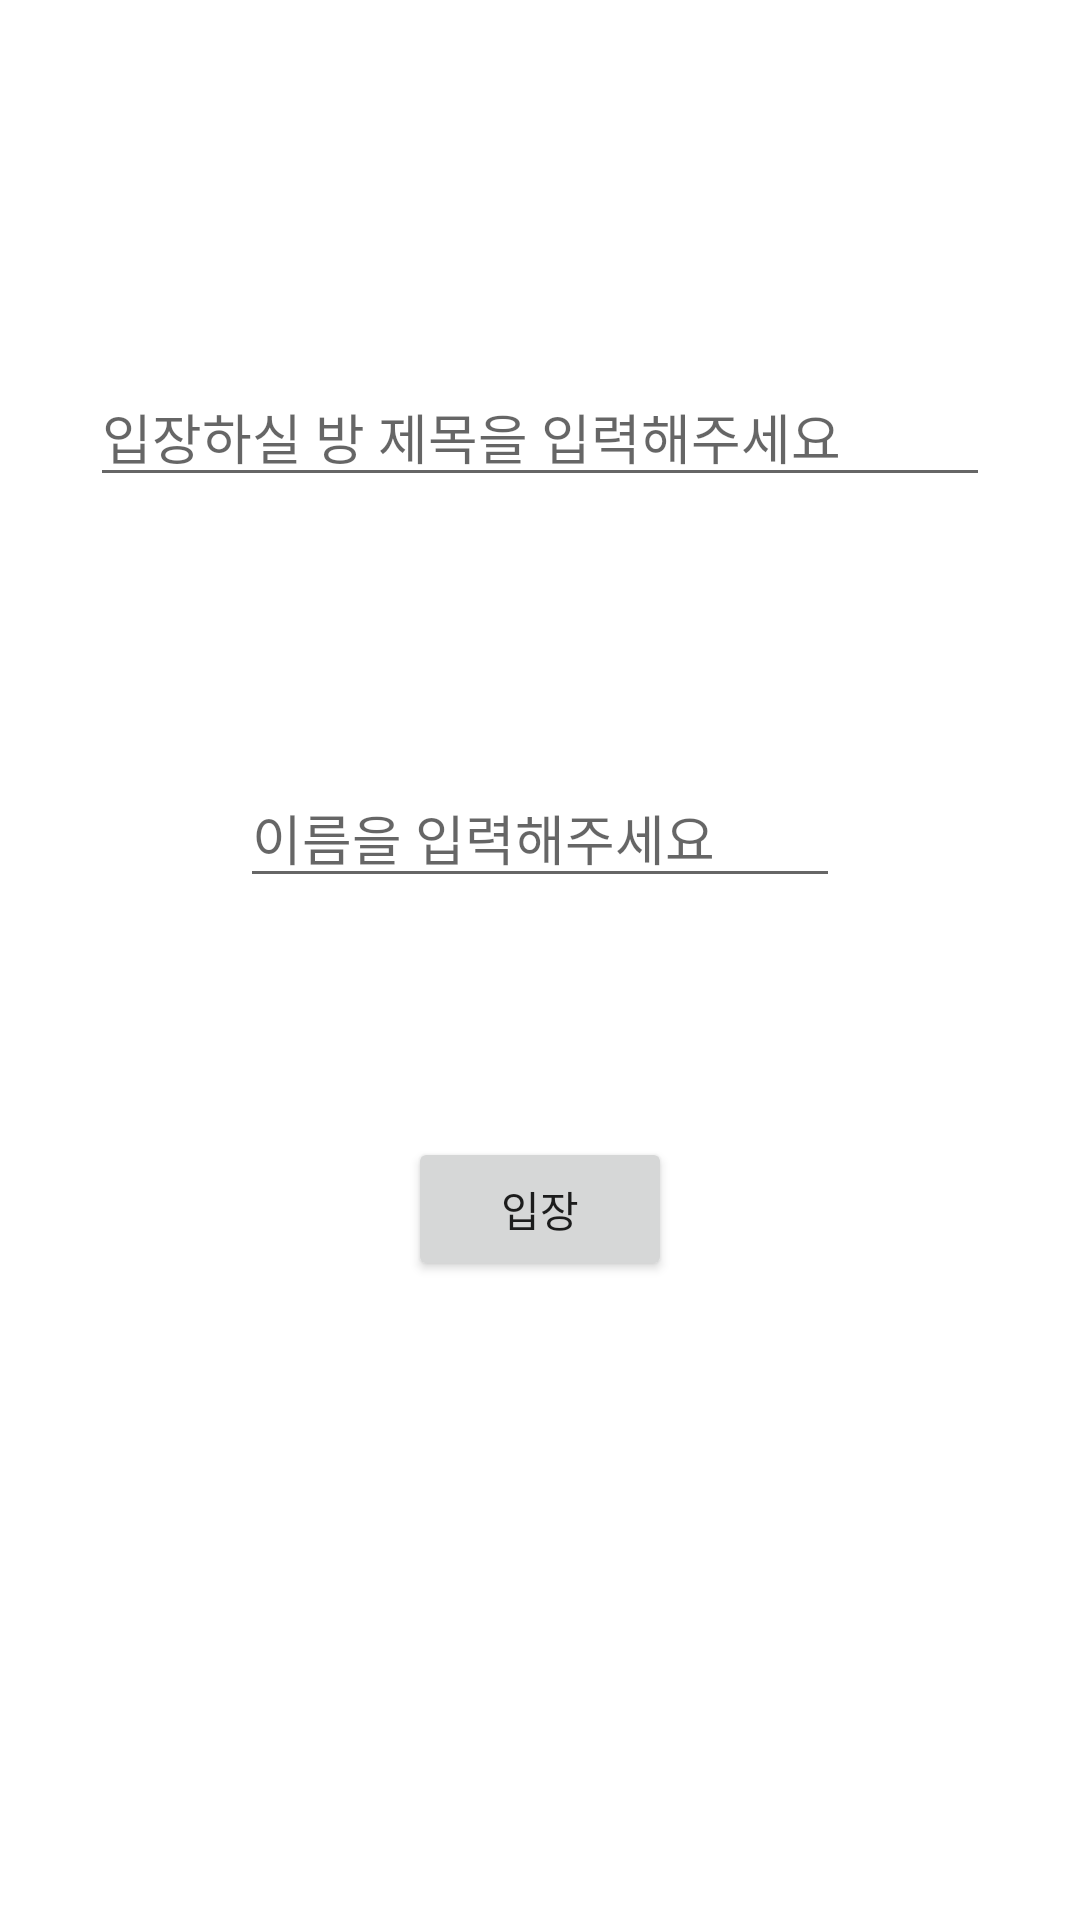

This screen was rendered from an Android layout file. Write that file and the resources it references.
<!-- AndroidManifest.xml: application theme Theme.StompWebsocketkotlin -->
<!-- res/layout/activity_join.xml -->
<?xml version="1.0" encoding="utf-8"?>
<layout>
    <data>
        <variable
            name="join"
            type="com.sungbin.stompwebsocket_kotlin.JoinActivity" />
    </data>

    <androidx.constraintlayout.widget.ConstraintLayout xmlns:android="http://schemas.android.com/apk/res/android"
        xmlns:app="http://schemas.android.com/apk/res-auto"
        xmlns:tools="http://schemas.android.com/tools"
        android:layout_width="match_parent"
        android:layout_height="match_parent"
        tools:context=".JoinActivity">

        <androidx.constraintlayout.widget.Guideline
            android:id="@+id/guideline1"
            android:layout_width="wrap_content"
            android:layout_height="wrap_content"
            android:orientation="horizontal"
            app:layout_constraintGuide_percent="0.05" />

        <androidx.constraintlayout.widget.Guideline
            android:id="@+id/guideline2"
            android:layout_width="wrap_content"
            android:layout_height="wrap_content"
            android:orientation="horizontal"
            app:layout_constraintGuide_percent="0.4" />

        <EditText
            android:id="@+id/joinroom_edit"
            android:layout_width="300dp"
            android:layout_height="wrap_content"
            android:ems="10"
            android:hint="입장하실 방 제목을 입력해주세요"
            app:layout_constraintBottom_toTopOf="@+id/guideline2"
            app:layout_constraintEnd_toEndOf="parent"
            app:layout_constraintStart_toStartOf="parent"
            app:layout_constraintTop_toTopOf="@+id/guideline1" />

        <EditText
            android:id="@+id/name_edit"
            android:layout_width="200dp"
            android:layout_height="wrap_content"
            android:ems="10"
            android:hint="이름을 입력해주세요"
            app:layout_constraintEnd_toEndOf="parent"
            app:layout_constraintStart_toStartOf="parent"
            app:layout_constraintTop_toTopOf="@+id/guideline2" />

        <Button
            android:id="@+id/joinroom_btn"
            android:layout_width="wrap_content"
            android:layout_height="wrap_content"
            android:text="입장"
            android:onClick="@{() -> join.joinRoom()}"
            app:layout_constraintBottom_toBottomOf="parent"
            app:layout_constraintEnd_toEndOf="parent"
            app:layout_constraintStart_toStartOf="parent"
            app:layout_constraintTop_toBottomOf="@+id/joinroom_edit" />
    </androidx.constraintlayout.widget.ConstraintLayout>

</layout>
<!-- resources referenced by this layout -->
<resources>
  <style name="Theme.StompWebsocketkotlin" parent="Theme.MaterialComponents.DayNight.DarkActionBar">
          
          <item name="colorPrimary">@color/purple_500</item>
          <item name="colorPrimaryVariant">@color/purple_700</item>
          <item name="colorOnPrimary">@color/white</item>
          
          <item name="colorSecondary">@color/teal_200</item>
          <item name="colorSecondaryVariant">@color/teal_700</item>
          <item name="colorOnSecondary">@color/black</item>
          
          <item name="android:statusBarColor" tools:targetApi="l">?attr/colorPrimaryVariant</item>
          
      </style>
  <!-- not gathered from this repository: default colours our renderer supplied (Android Studio template values) -->
  <color name="purple_500">#FF6200EE</color>
  <color name="purple_700">#FF3700B3</color>
  <color name="teal_200">#FF03DAC5</color>
  <color name="teal_700">#FF018786</color>
  <color name="black">#FF000000</color>
  <color name="white">#FFFFFFFF</color>
</resources>
